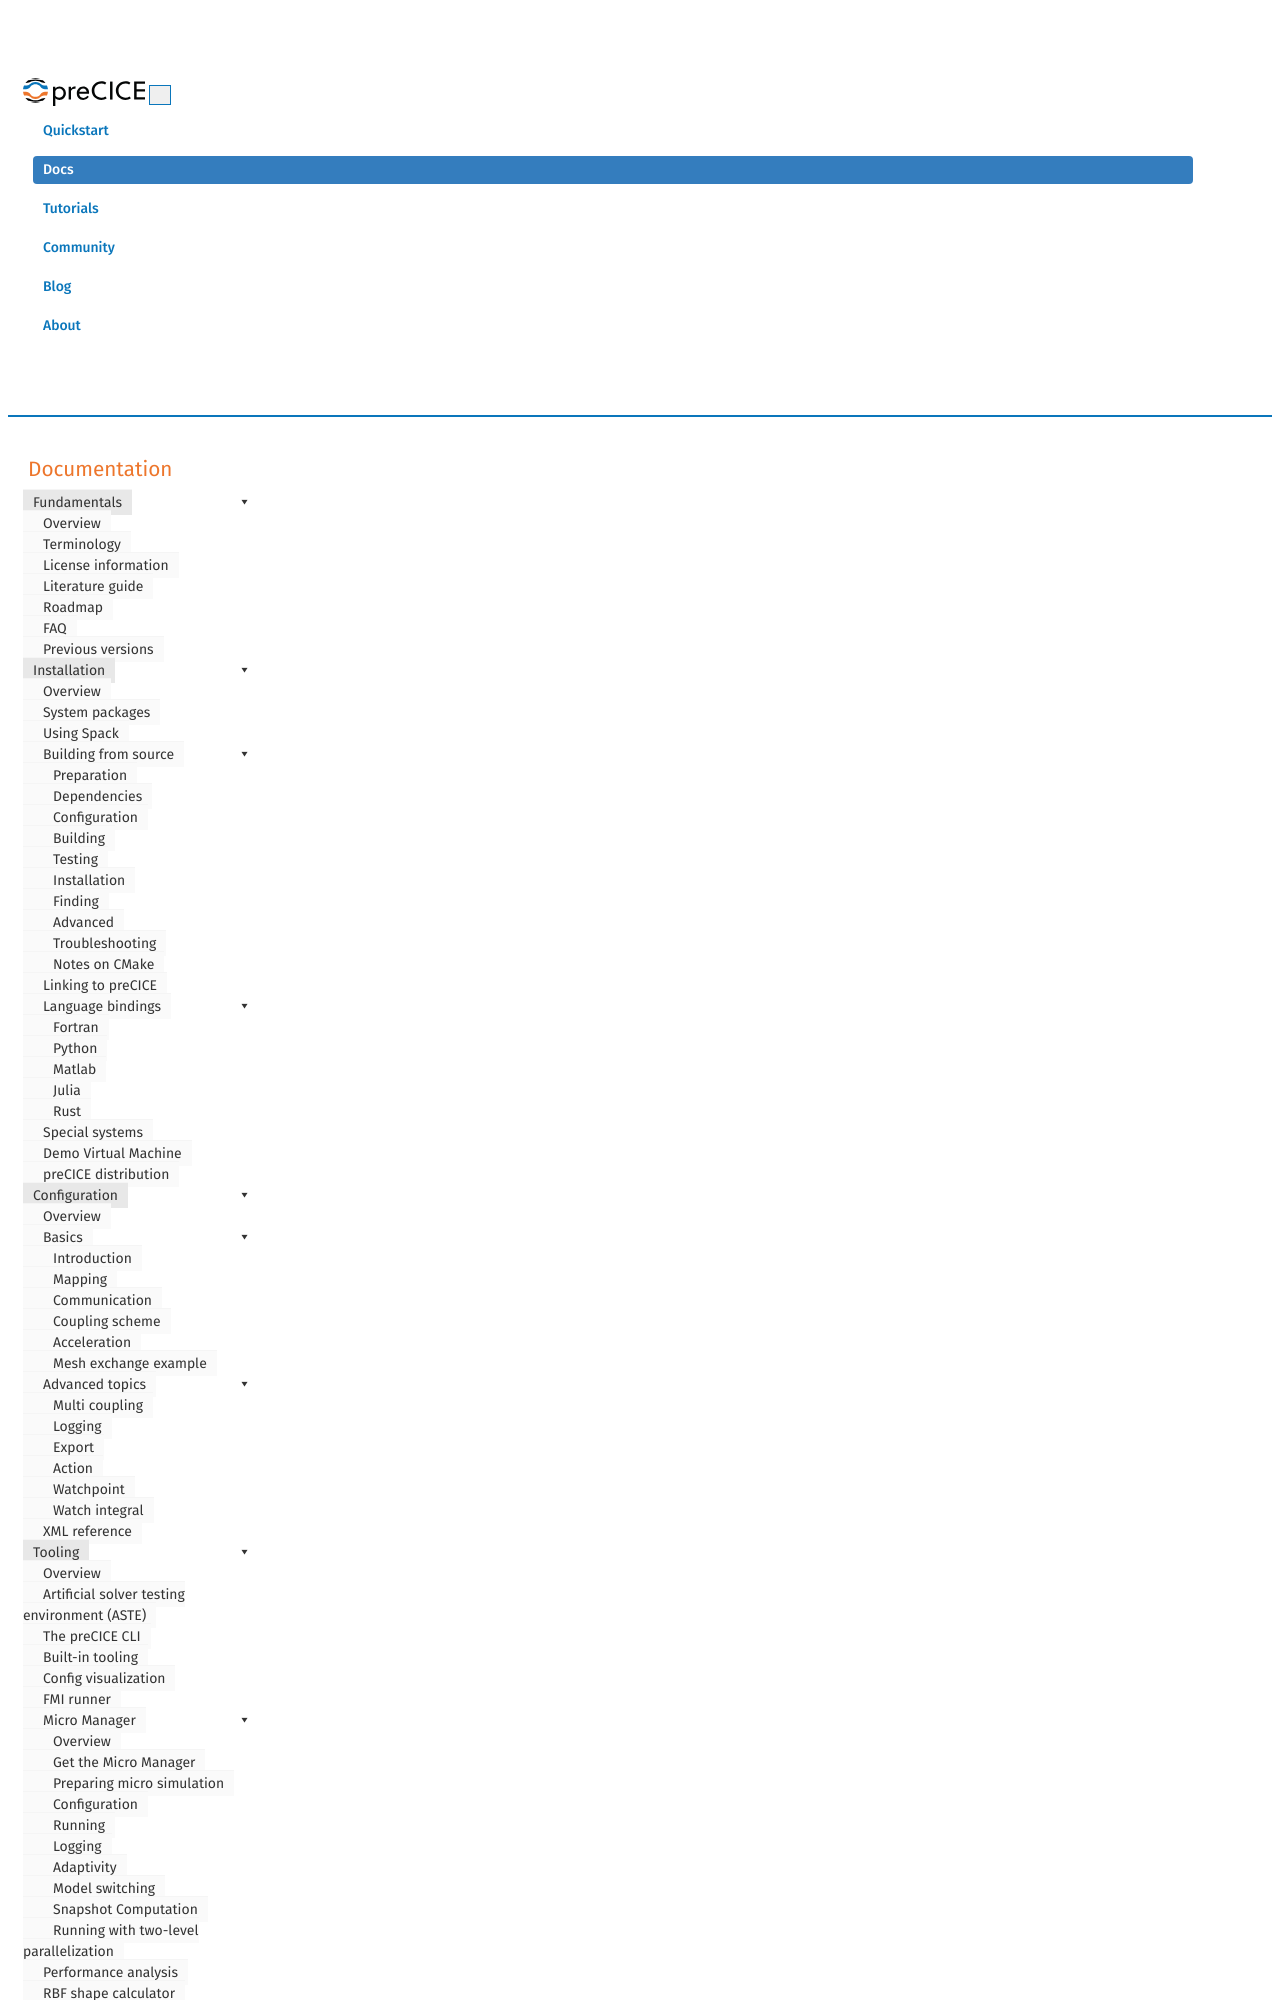

repository: precice/precice.github.io · page: couple-your-code-coupling-flow.html · generator: jekyll

---
title: Coupling flow
permalink: couple-your-code-coupling-flow.html
keywords: api, adapter, coupling schemes, communication, advance
summary: "Do you wonder why there is no `sendData` and `receiveData` in preCICE? Instead, there only is `advance`. We call this a high-level API. On this page, you learn which advantages a high-level API has and how communication and control flow in preCICE works."
---

preCICE distinguishes between serial and parallel coupling schemes:

* **serial**: the participants run after one another,
* **parallel**: the participants run simultaneously.
